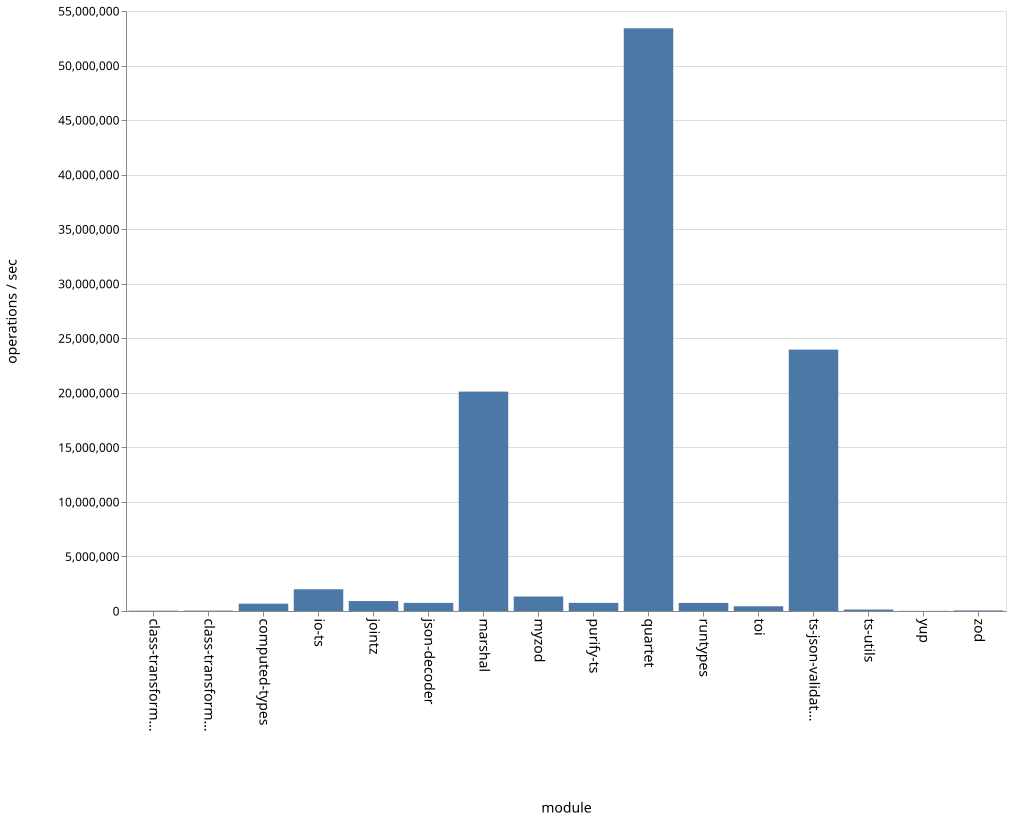

Source data for this figure (header and first rows):
name, ops
class-transformer-validator-async, 29478
class-transformer-validator-sync, 34695
computed-types, 672085
io-ts, 1992664
jointz, 912460
json-decoder, 745224
marshal, 20110941
myzod, 1329121
purify-ts, 746133
quartet, 53413267
runtypes, 740358
toi, 432904
ts-json-validator, 23959231
ts-utils, 131745
yup, 12747
zod, 51882
